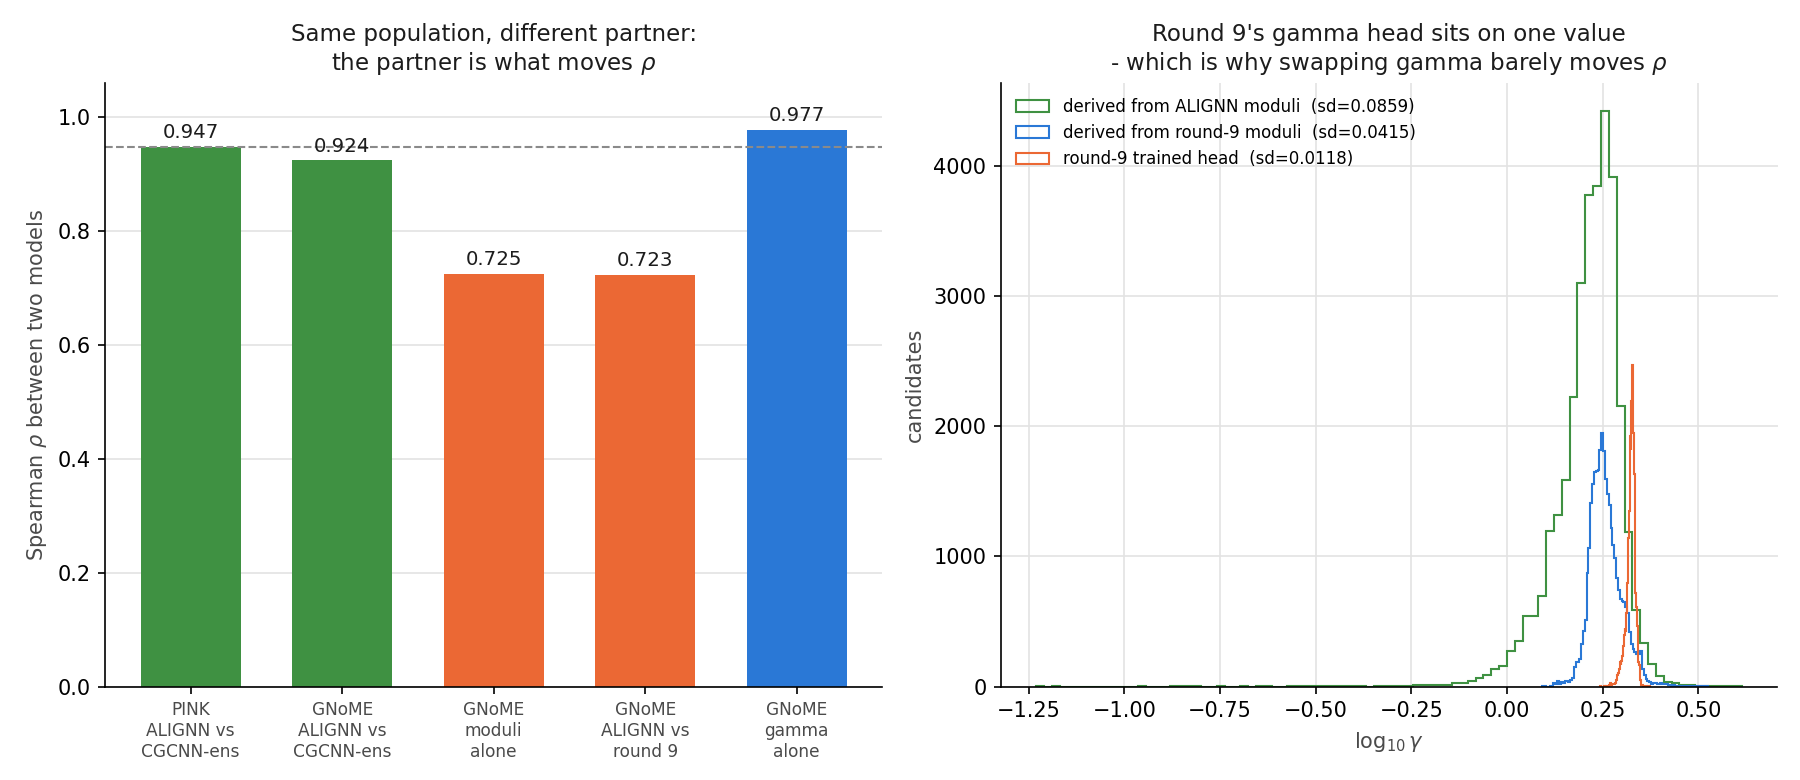

Values plotted in this chart, from the file beside it:
scope, comparison, spearman_rho, n, note
PINK set (1,213), ALIGNN vs CGCNN-ens  [both matbench, der…, 0.9473, 1213, the original high-agreement reference
GNoME (33k), ALIGNN vs CGCNN-ens  [both matbench, der…, 0.924, 33053, THE CONTROL: population changed, partner…
GNoME (33k), ALIGNN vs round 9    [AFLOW, trained gam…, 0.7233, 33053, step 57's headline
GNoME (33k), CGCNN-ens vs round 9 [AFLOW, trained gam…, 0.6919, 33053, round 9 vs the OTHER matbench model
GNoME swap, A vs B  ALIGNN(derived g) vs r9(trained …, 0.7233, 33053, the headline, reconstructed
GNoME swap, A vs C  ALIGNN(derived g) vs r9(DERIVED …, 0.725, 33053, MODULI alone
GNoME swap, A vs E  ALIGNN(derived g) vs ALIGNN(r9 g…, 0.9772, 33053, GAMMA alone
GNoME component, K   ALIGNN vs round 9, 0.7877, 33053, bulk modulus rank agreement
GNoME component, G   ALIGNN vs round 9, 0.8195, 33053, shear modulus rank agreement
GNoME component, gamma  derived(ALIGNN) vs round-9 head, -0.02756, 33053, near zero: the head does not track the p…
spread, kappa PINK  ALIGNN, , 1213, sd_log10=0.5943
spread, kappa PINK  CGCNN-ens, , 1213, sd_log10=0.6163
spread, kappa GNoME ALIGNN, , 33053, sd_log10=0.5691
spread, kappa GNoME CGCNN-ens, , 33053, sd_log10=0.5834
spread, kappa GNoME round 9, , 33053, sd_log10=0.3501
spread, gamma derived(ALIGNN), , 33053, sd_log10=0.0859
spread, gamma derived(r9 moduli), , 33053, sd_log10=0.0415
spread, gamma round-9 head, , 33053, sd_log10=0.0118
